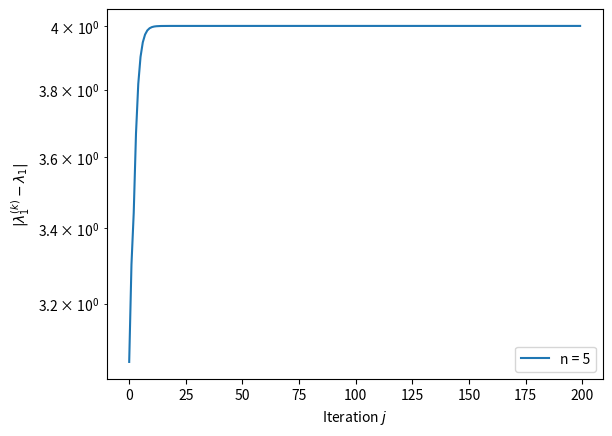

Python code for this plot:
import numpy as np
import matplotlib.pyplot as plt
np.random.seed(1)

def power_method(A, q0, k):
    """Evaluates k steps of the power iteration with starting vector q0 for the matrix A, returning a vector of eigenvalue iterates."""
    lambda_iterates = np.zeros(k, dtype=np.complex128)
    q = q0
    for i in range(k):
        z = A @ q  # Simplified matrix-vector multiplication
        q = z / np.linalg.norm(z)  # Normalizing q
        lambda_iterates[i] = np.vdot(q, A @ q)  # Using vdot for complex conjugate dot product
    return lambda_iterates

def companion_matrix(a):
    """Generate the companion matrix for a given polynomial represented by its coefficients."""
    # normalise the leading coefficient
    a = np.complex128(a)
    a = a / a[-1]
    n = len(a) - 1
    C = np.zeros((n, n), dtype=np.complex128)
    # Set the last column of C to be the negated coefficients (except the leading one)
    C[:, -1] = -np.array(a[:-1])
    # Set the subdiagonal elements to 1
    np.fill_diagonal(C[1:], 1)
    return C

def wilkinson_polynomial_coefficients(n):
    """Generate the coefficients of the Wilkinson polynomial of degree n"""
    def poly_multiply(poly1, poly2):
        """Multiply two polynomials represented as lists of coefficients."""
        result = [0] * (len(poly1) + len(poly2) - 1)
        for i, coef1 in enumerate(poly1):
            for j, coef2 in enumerate(poly2):
                result[i + j] += coef1 * coef2
        return result
    # Start with the polynomial x - 1
    poly = [1, -1]
    for i in range(2, n + 1):
    # Multiply the current polynomial by x - i using integer arithmetic
        poly = poly_multiply(poly, [1, -i])
    return poly

# Compute eigenvalues and plot
k = 200
i_max = 2
lambda_iterates = np.zeros((k, i_max), dtype=np.complex128)
for i in range(1, i_max):
    # Parameters and initial setup
    n = 5 * i
    A = companion_matrix(wilkinson_polynomial_coefficients(n))
    q0 = np.random.rand(n) + 1j * np.ones(n)  # Complex starting vector
    lambda_iterates[:, i] = power_method(A, q0, k)
    plt.semilogy(np.abs(lambda_iterates[:, i] - n), label=f"n = {n}")
    print(f"lambda_{i} = {lambda_iterates[-1, i]}")
plt.ylabel('$|\lambda_1^{(k)} - \lambda_1|$')
plt.xlabel('Iteration $j$')
plt.legend()
plt.show()

print(np.linalg.eig(A)[0])
